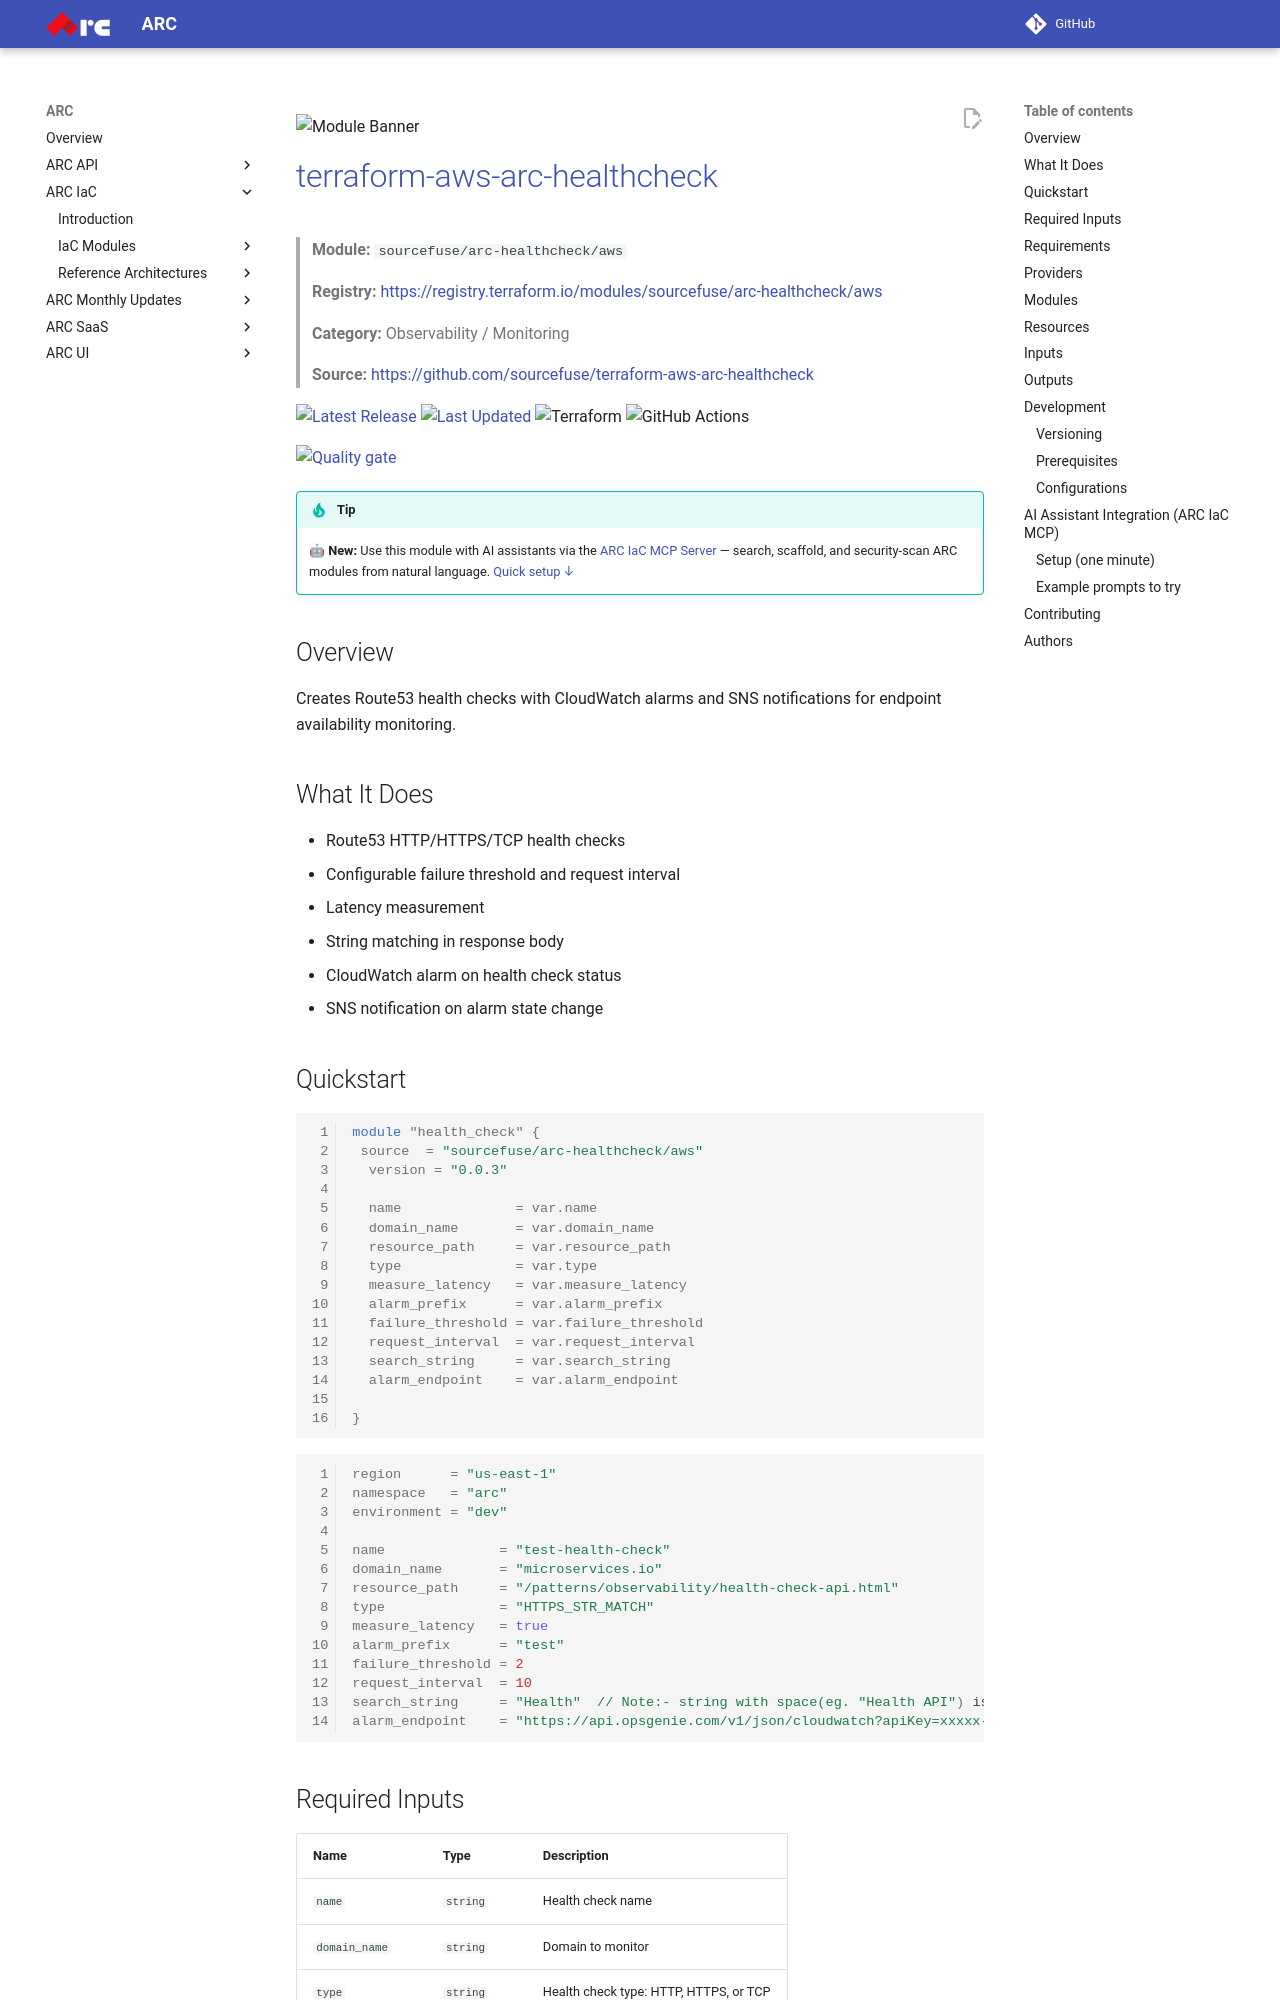

repository: sourcefuse/arc-docs · page: arc-iac-docs/modules/terraform-aws-arc-healthcheck/index.html · generator: mkdocs

![Module Banner](./static/banner.png)

# [terraform-aws-arc-healthcheck](https://github.com/sourcefuse/terraform-aws-arc-healthcheck)

> **Module:** `sourcefuse/arc-healthcheck/aws`

> **Registry:** [https://registry.terraform.io/modules/sourcefuse/arc-healthcheck/aws](https://registry.terraform.io/modules/sourcefuse/arc-healthcheck/aws)

> **Category:** Observability / Monitoring

> **Source:** [https://github.com/sourcefuse/terraform-aws-arc-healthcheck](https://github.com/sourcefuse/terraform-aws-arc-healthcheck)

[![Latest Release](https://img.shields.io/github/release/sourcefuse/terraform-aws-arc-healthcheck.svg?style=for-the-badge)](https://github.com/sourcefuse/terraform-aws-arc-healthcheck/releases/latest)
[![Last Updated](https://img.shields.io/github/last-commit/sourcefuse/terraform-aws-arc-healthcheck.svg?style=for-the-badge)](https://github.com/sourcefuse/terraform-aws-arc-healthcheck/commits)
![Terraform](https://img.shields.io/badge/terraform-%235835CC.svg?style=for-the-badge&logo=terraform&logoColor=white)
![GitHub Actions](https://img.shields.io/badge/github%20actions-%232671E5.svg?style=for-the-badge&logo=githubactions&logoColor=white)

[![Quality gate](https://sonarcloud.io/api/project_badges/quality_gate?project=sourcefuse_terraform-aws-arc-healthcheck)](https://sonarcloud.io/summary/new_code?id=sourcefuse_terraform-aws-arc-healthcheck)

> [!TIP]
> 🤖 **New:** Use this module with AI assistants via the [ARC IaC MCP Server](https://github.com/sourcefuse/arc-iac-mcp) — search, scaffold, and security-scan ARC modules from natural language. [Quick setup ↓](#ai-assistant-integration-arc-iac-mcp)

## Overview

Creates Route53 health checks with CloudWatch alarms and SNS notifications for endpoint availability monitoring.

## What It Does

- Route53 HTTP/HTTPS/TCP health checks
- Configurable failure threshold and request interval
- Latency measurement
- String matching in response body
- CloudWatch alarm on health check status
- SNS notification on alarm state change
